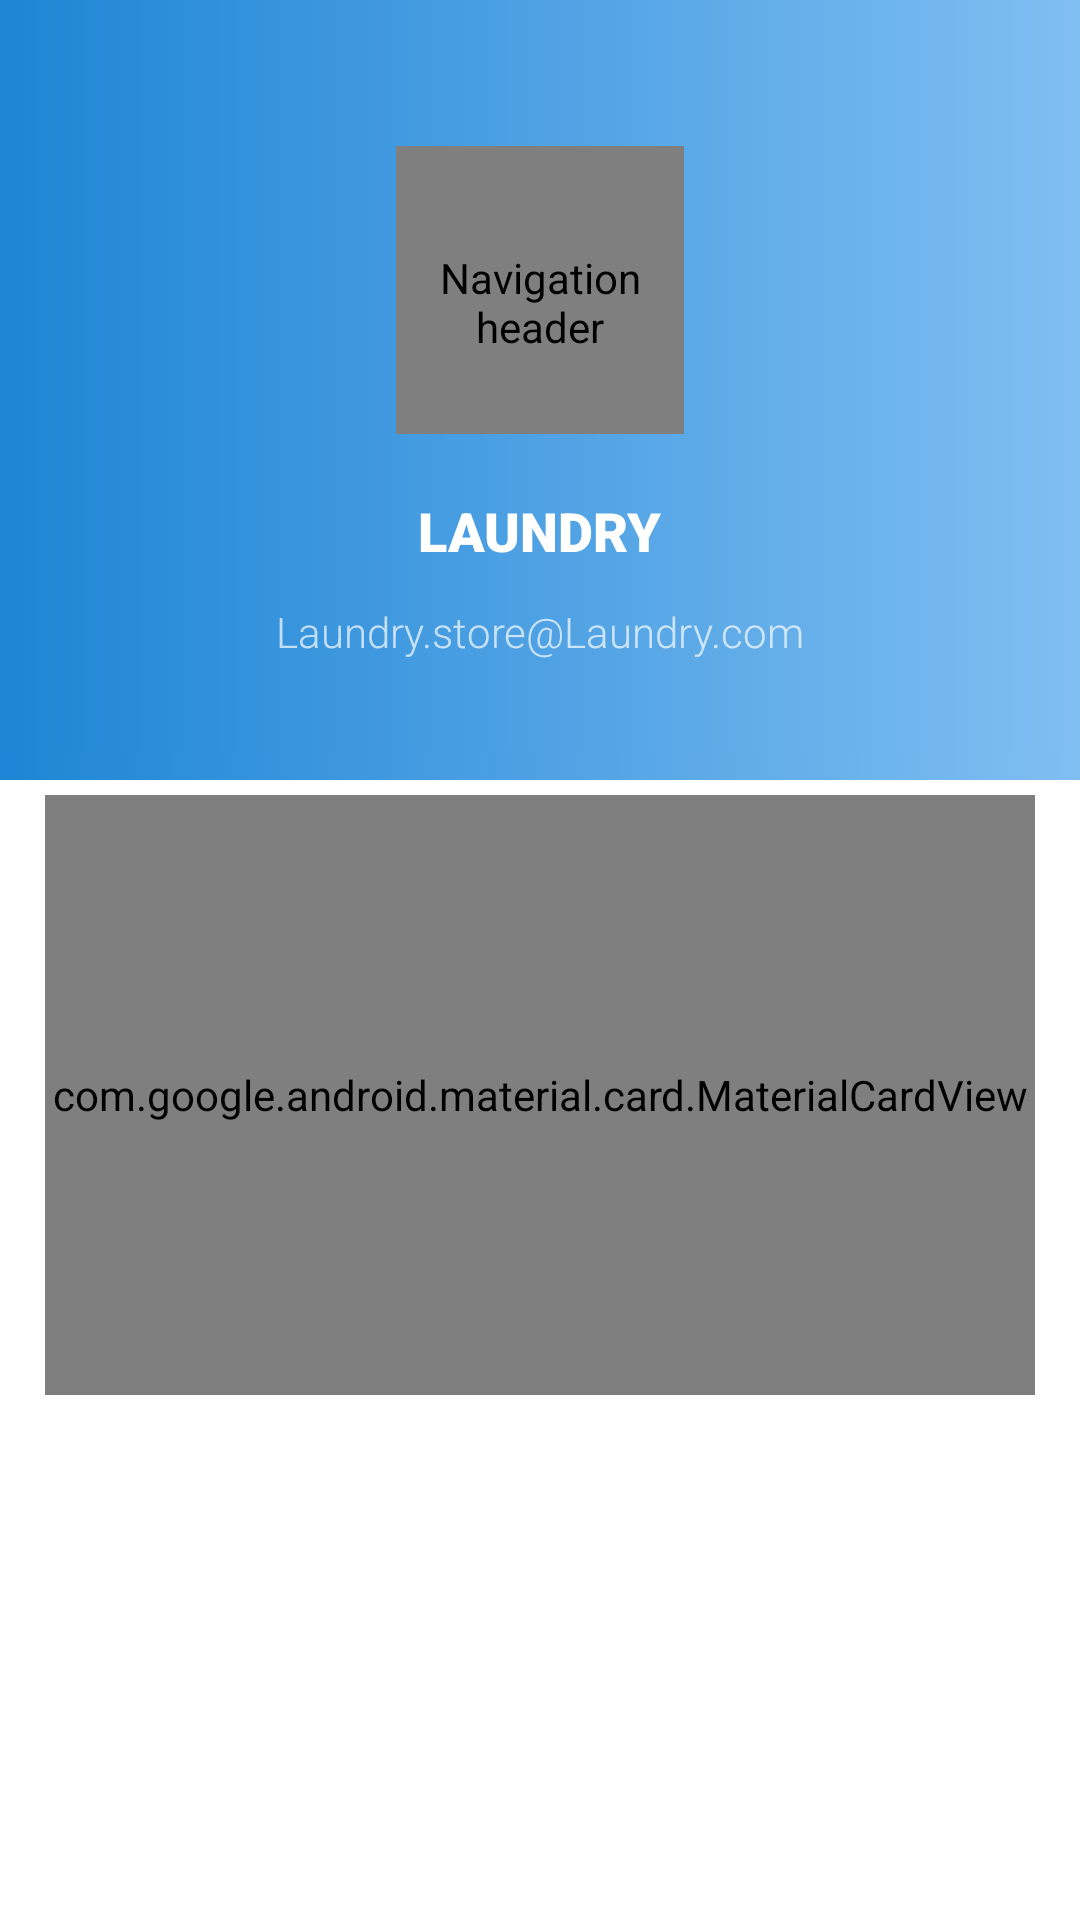

The Android layout XML behind this screen, and the referenced resources:
<!-- AndroidManifest.xml: application theme AppTheme.NoActionBar -->
<!-- res/layout/content_main.xml -->
<?xml version="1.0" encoding="utf-8"?>
<LinearLayout xmlns:android="http://schemas.android.com/apk/res/android"
    xmlns:app="http://schemas.android.com/apk/res-auto"
    xmlns:tools="http://schemas.android.com/tools"
    android:layout_width="match_parent"
    android:layout_height="match_parent"
    android:background="@drawable/bg_white_blue_square"
    app:layout_behavior="@string/appbar_scrolling_view_behavior"
    tools:context=".MainActivity"
    tools:showIn="@layout/app_bar_main">
        <ScrollView
            android:layout_width="match_parent"
            android:layout_height="match_parent"
            android:overScrollMode="never"
            android:scrollbarSize="0dp">
                <LinearLayout
                    android:layout_width="match_parent"
                    android:layout_height="match_parent"
                    android:orientation="vertical">
                        <include
                            layout="@layout/nav_header_main"></include>
                    <android.support.design.card.MaterialCardView
                        android:layout_width="match_parent"
                        android:layout_height="200dp"
                        android:layout_margin="@dimen/card_margin"
                        app:cardBackgroundColor="@color/bgBlue"
                        app:cardCornerRadius="@dimen/card_radius"
                        app:cardElevation="4dp">

                        <LinearLayout
                            android:layout_width="match_parent"
                            android:layout_height="match_parent"
                            android:layout_margin="@dimen/margin_item"
                            android:orientation="vertical">

                            <LinearLayout
                                android:layout_width="match_parent"
                                android:layout_height="wrap_content"
                                android:gravity="center_vertical"
                                android:orientation="horizontal">

                                <de.hdodenhof.circleimageview.CircleImageView
                                    android:id="@+id/nav_img_avatar"
                                    android:layout_width="@dimen/avatar_order_size"
                                    android:layout_height="@dimen/avatar_order_size"
                                    android:layout_margin="@dimen/nav_header_vertical_spacing"
                                    android:contentDescription="@string/nav_header_desc"
                                    android:elevation="4dp"
                                    android:src="@color/bgWhite"
                                    android:translationZ="4dp" />

                                <LinearLayout
                                    android:layout_width="match_parent"
                                    android:layout_height="wrap_content"
                                    android:layout_gravity="center_vertical"
                                    android:layout_margin="@dimen/margin_item"
                                    android:orientation="vertical">

                                    <TextView
                                        android:id="@+id/nav_txt_name"
                                        android:layout_width="wrap_content"
                                        android:layout_height="wrap_content"
                                        android:fontFamily="sans-serif-black"
                                        android:text="John Doe"
                                        android:textAllCaps="true"
                                        android:textColor="@android:color/white"
                                        android:textSize="@dimen/font_size_topic" />

                                    <TextView
                                        android:id="@+id/nav_txt_email"
                                        android:layout_width="wrap_content"
                                        android:layout_height="wrap_content"
                                        android:fontFamily="sans-serif"
                                        android:text="@string/nav_header_subtitle"
                                        android:textColor="@android:color/white" />

                                    <TextView
                                        android:id="@+id/nav_txt_phone"
                                        android:layout_width="wrap_content"
                                        android:layout_height="wrap_content"
                                        android:fontFamily="sans-serif"
                                        android:text="0912 568 350"
                                        android:textColor="@android:color/white" />
                                </LinearLayout>
                            </LinearLayout>

                            <View
                                android:id="@+id/divider"
                                android:layout_width="match_parent"
                                android:layout_height="1dp"
                                android:layout_marginBottom="@dimen/margin_item"
                                android:layout_marginHorizontal="16dp"
                                android:background="@color/white" />

                            <LinearLayout
                                android:layout_width="match_parent"
                                android:layout_height="wrap_content"
                                android:layout_gravity="center_vertical"
                                android:orientation="vertical">

                                <TextView
                                    android:id="@+id/info_order_pickup_place"
                                    android:layout_width="match_parent"
                                    android:layout_height="wrap_content"
                                    android:layout_gravity="center_vertical"
                                    android:layout_marginBottom="@dimen/margin_item"
                                    android:drawableLeft="@drawable/ic_person_location_white"
                                    android:drawablePadding="4dp"
                                    android:drawableTint="@color/white"
                                    android:fontFamily="sans-serif"
                                    android:text="278, Nam Ki Khoi Nghia, P.8, Q.3, TP.HCM"
                                    android:textColor="@color/white" />

                                <TextView
                                    android:id="@+id/info_order_delivery_place"
                                    android:layout_width="match_parent"
                                    android:layout_height="wrap_content"
                                    android:layout_gravity="center_vertical"
                                    android:layout_marginBottom="@dimen/margin_item"
                                    android:drawableLeft="@drawable/ic_location_white"
                                    android:drawablePadding="4dp"
                                    android:drawableTint="@color/white"
                                    android:fontFamily="sans-serif"
                                    android:layoutDirection="inherit"
                                    android:text="278, Nam Ki Khoi Nghia, P.8, Q.4, TP.HCM"
                                    android:textColor="@color/white" />


                            </LinearLayout>

                            <android.support.design.button.MaterialButton
                                android:layout_width="wrap_content"
                                android:layout_height="wrap_content"
                                android:layout_gravity="bottom|end"
                                android:text="Leave a note"
                                android:id="@+id/info_order_note"
                                android:textColor="@color/bgBlue"
                                app:backgroundTint="@color/white"
                                app:cornerRadius="20dp" />

                        </LinearLayout>


                    </android.support.design.card.MaterialCardView>
                        <android.support.v7.widget.RecyclerView
                            android:id="@+id/list_service"
                            android:layout_width="match_parent"
                            android:layout_height="match_parent"
                            android:nestedScrollingEnabled="false"
                            android:layout_marginBottom="@dimen/card_margin"
                            tools:listitem="@layout/item_service">

                        </android.support.v7.widget.RecyclerView>

                </LinearLayout>
        </ScrollView>


</LinearLayout>
<!-- res/layout/app_bar_main.xml (included above) -->
<?xml version="1.0" encoding="utf-8"?>
<android.support.design.widget.CoordinatorLayout xmlns:android="http://schemas.android.com/apk/res/android"
    xmlns:app="http://schemas.android.com/apk/res-auto"
    xmlns:tools="http://schemas.android.com/tools"
    android:layout_width="match_parent"
    android:layout_height="match_parent"
    android:background="@drawable/bg"
    android:fitsSystemWindows="true"
    tools:context=".MainActivity">

    <android.support.design.widget.AppBarLayout
        android:layout_width="match_parent"
        android:layout_height="wrap_content"
        android:background="@drawable/bg"
        app:elevation="0dp"
        android:translationZ="0dp"
        android:theme="@style/AppTheme.AppBarOverlay">

        <android.support.v7.widget.Toolbar
            android:id="@+id/toolbar"
            android:layout_width="match_parent"
            app:navigationIcon="@drawable/ic_menu"
            app:titleMarginStart="85dp"
            app:titleTextAppearance="@style/TextAppearance.Widget.Event.Toolbar.Title"
            style="@style/ToolBarStyle"
            app:popupTheme="@style/AppTheme.AppBarOverlay"
            android:layout_height="?attr/actionBarSize"
            />

    </android.support.design.widget.AppBarLayout>

        <include layout="@layout/content_main" />


    <android.support.design.widget.FloatingActionButton
        android:id="@+id/fab"
        android:layout_width="wrap_content"
        android:layout_height="wrap_content"
        app:fabSize="normal"
        android:layout_gravity="bottom|end"
        android:layout_margin="@dimen/fab_margin"
        style="@style/Widget.MaterialComponents.FloatingActionButton"
        app:srcCompat="@drawable/ic_arrow_forward" />

</android.support.design.widget.CoordinatorLayout>
<!-- res/layout/nav_header_main.xml (included above) -->
<?xml version="1.0" encoding="utf-8"?>
<LinearLayout xmlns:android="http://schemas.android.com/apk/res/android"
    xmlns:app="http://schemas.android.com/apk/res-auto"
    android:layout_width="match_parent"
    android:layout_height="@dimen/nav_header_height"
    android:background="@drawable/bg"
    android:gravity="bottom|center_horizontal"
    android:orientation="vertical"
    android:paddingBottom="@dimen/activity_vertical_margin"
    android:paddingLeft="@dimen/activity_horizontal_margin"
    android:paddingRight="@dimen/activity_horizontal_margin"
    android:paddingTop="@dimen/activity_vertical_margin"
    android:theme="@style/ThemeOverlay.AppCompat.Dark">

    <de.hdodenhof.circleimageview.CircleImageView
        android:id="@+id/nav_img_avatar"
        android:layout_width="@dimen/avatar_size"
        android:layout_height="@dimen/avatar_size"
        android:contentDescription="@string/nav_header_desc"
        android:paddingTop="@dimen/nav_header_vertical_spacing"
        android:src="@color/bgWhite"/>

    <TextView
        android:layout_width="wrap_content"
        android:layout_height="wrap_content"
        android:paddingTop="@dimen/nav_header_vertical_spacing"
        android:text="@string/nav_header_title"
        android:id="@+id/nav_txt_name"
        style="@style/textTopic"
        android:textColor="@android:color/white"
        android:textAllCaps="true"
         />

    <TextView
        android:id="@+id/nav_txt_email"
        android:layout_width="wrap_content"
        android:layout_height="wrap_content"
        android:fontFamily="sans-serif-light"
        android:text="@string/nav_header_subtitle" />

</LinearLayout>
<!-- res/layout/item_service.xml (included above) -->
<?xml version="1.0" encoding="utf-8"?>
<android.support.v7.widget.CardView
    xmlns:android="http://schemas.android.com/apk/res/android"
    android:layout_width="match_parent"
    xmlns:app="http://schemas.android.com/apk/res-auto"
    app:cardBackgroundColor="@color/bgWhite"
    app:cardMaxElevation="20dp"
    app:cardCornerRadius="@dimen/card_radius"
    app:cardElevation="@dimen/card_elevation"
    android:layout_marginHorizontal="@dimen/card_margin"
    android:layout_marginVertical="@dimen/margin_item"
    android:forceHasOverlappingRendering="true"
    android:overScrollMode="always"
    android:foreground="?selectableItemBackground"
    android:clickable="true"
    android:layout_height="wrap_content">
    <LinearLayout
        android:layout_width="match_parent"
        android:layout_height="wrap_content"
        android:layout_margin="@dimen/margin_item"
        android:orientation="horizontal">
        <ImageView
            android:layout_width="@dimen/item_service_size"
            android:layout_height="@dimen/item_service_size"
            android:src="@drawable/ic_app"
            android:id="@+id/item_service_icon"
            android:scaleType="centerCrop"
            />
        <LinearLayout
            android:layout_width="match_parent"
            android:layout_height="wrap_content"
            android:layout_gravity="center_vertical"
            android:orientation="vertical">
            <TextView
                android:layout_width="match_parent"
                android:layout_height="wrap_content"
                android:text="@string/title_service"
                android:layout_marginLeft="@dimen/margin_item"
                android:id="@+id/item_service_txt_title"
                android:textColor="@color/textColor"
                android:fontFamily="sans-serif-black"
                android:textSize="@dimen/font_size_title_item"/>
            <TextView
                android:layout_width="match_parent"
                android:layout_height="wrap_content"
                android:layout_marginLeft="@dimen/margin_item"
                android:textColor="@color/textColor"
                android:id="@+id/item_service_txt_sub_title"
                android:text="@string/service_sub_title"
                android:fontFamily="sans-serif-smallcaps"
                android:textSize="@dimen/font_size_sub_title"/>
        </LinearLayout>


    </LinearLayout>

</android.support.v7.widget.CardView>
<!-- resources referenced by this layout -->
<resources>
  <color name="bgBlue">#2699FB</color>
  <color name="bgWhite">#FFFFFF</color>
  <color name="textColor">@android:color/black</color>
  <dimen name="activity_horizontal_margin">16dp</dimen>
  <dimen name="activity_vertical_margin">30dp</dimen>
  <dimen name="avatar_order_size">52dp</dimen>
  <dimen name="avatar_size">96dp</dimen>
  <dimen name="card_elevation">4dp</dimen>
  <dimen name="card_margin">15dp</dimen>
  <dimen name="card_radius">10dp</dimen>
  <dimen name="fab_margin">16dp</dimen>
  <dimen name="font_size_sub_title">11sp</dimen>
  <dimen name="font_size_title_item">16sp</dimen>
  <dimen name="font_size_topic">18sp</dimen>
  <dimen name="item_service_size">80dp</dimen>
  <dimen name="margin_item">8dp</dimen>
  <dimen name="nav_header_height">250dp</dimen>
  <dimen name="nav_header_vertical_spacing">8dp</dimen>
  <!-- drawable bg (drawable) -->
  <?xml version="1.0" encoding="utf-8"?>
  <shape xmlns:android="http://schemas.android.com/apk/res/android"
      android:shape="rectangle">
      <gradient
          android:startColor="@color/startGradient"
          android:endColor="@color/endGradient"
          android:angle="0"
          android:type="linear">
      </gradient>
  </shape>
  <string name="nav_header_desc">Navigation header</string>
  <string name="nav_header_subtitle">Laundry.store@Laundry.com</string>
  <string name="nav_header_title">Laundry</string>
  <string name="service_sub_title">Short description</string>
  <string name="title_service">Name of the service</string>
  <style name="AppTheme.AppBarOverlay" parent="ThemeOverlay.AppCompat.Dark.ActionBar" />
  <style name="TextAppearance.Widget.Event.Toolbar.Title" parent="TextAppearance.Widget.AppCompat.Toolbar.Title">
          
          <item name="android:textStyle">normal</item>
          <item name="android:fontFamily">sans-serif</item>
          <item name="android:textAlignment">center</item>
          
          <item name="android:gravity">center_horizontal</item>
          <item name="android:textSize">@dimen/font_size_toolbar</item>
      </style>
  <style name="ToolBarStyle" parent="ToolBarStyle.Base" />
  <style name="textTopic" parent="">
          <item name="android:layout_margin">12dp</item>
          <item name="android:fontFamily">sans-serif-black"</item>
          <item name="android:text">@string/service</item>
          <item name="android:textColor">@color/textColor</item>
          <item name="android:textSize">@dimen/font_size_topic</item>
      </style>
  <style name="AppTheme.NoActionBar">
          <item name="windowActionBar">false</item>
          <item name="windowNoTitle">true</item>
      </style>
  <color name="startGradient">#1D85D5</color>
  <color name="endGradient">#80BEF2</color>
  <dimen name="font_size_toolbar">18sp</dimen>
  <style name="ToolBarStyle.Base" parent="Theme.AppCompat.Light.DarkActionBar">
          <item name="android:elevation">0dp</item>
          <item name="android:background">@drawable/bg</item>
          <item name="titleTextAppearance">@style/TextAppearance.Widget.Event.Toolbar.Title</item>
      </style>
  <string name="service">Service</string>
  <!-- not gathered from this repository: default colours our renderer supplied (Android Studio template values) -->
  <color name="white">#FFFFFFFF</color>
</resources>
